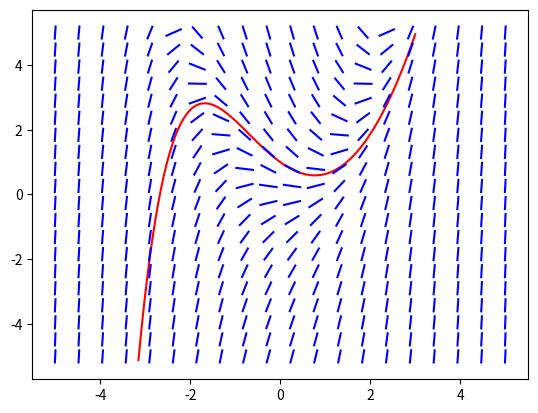

Source code (Python):
import math
from numpy import linspace
from numpy import seterr
import matplotlib.pyplot as plt

# dy/dx= x^2-y for this demonstration.
def f(x,y):
	return x**2 - y

#defines a function to plot a slopefield. 
def slopefield(g, x_1, x_2, x_density, y_1, y_2, y_density, length):
	seterr(all='ignore') #ignoring the warnings, none are serious. 

	def segment(x,y,d):
		slope_value = f(x,y)
		first_pt = (x + 1, y + slope_value)
		second_pt = (x - 1, y - slope_value)
		distance = math.sqrt((first_pt[0] - second_pt[0])**2 + (first_pt[1] - second_pt[1])**2)
		first_pt = (x + (.5 * d / distance) * (first_pt[0]-x), y + (.5 * d / distance) * (first_pt[1] - y))
		second_pt = (x + (.5 * d / distance) * (second_pt[0]-x), y + (.5 * d / distance) * (second_pt[1] - y))
		return [[first_pt[0], second_pt[0]], [first_pt[1], second_pt[1]]]

	horizontal = linspace(x_1, x_2, x_density)
	vertical = linspace(y_1, y_2, y_density)

	for x in horizontal:
		for y in vertical:
			X = segment(x, y, length)[0]
			Y = segment(x, y, length)[1]
			plt.plot(X, Y, 'b')  #'b' controls the color for the slopefield. 
	plt.show()

#plots a solution for the differential equation in red. 
c = -1
x_coor = [x for x in linspace(-3.15, 3, 100)]
y_coor = [x**2 - 2 * x + 2 + c*math.exp(-x) for x in x_coor]
plt.plot(x_coor, y_coor, 'r')


slopefield(f, -5, 5, 20, -5, 5, 20, .75)
			


print(((-2)**2)**(1/3))
print((-2)**(2/3))


